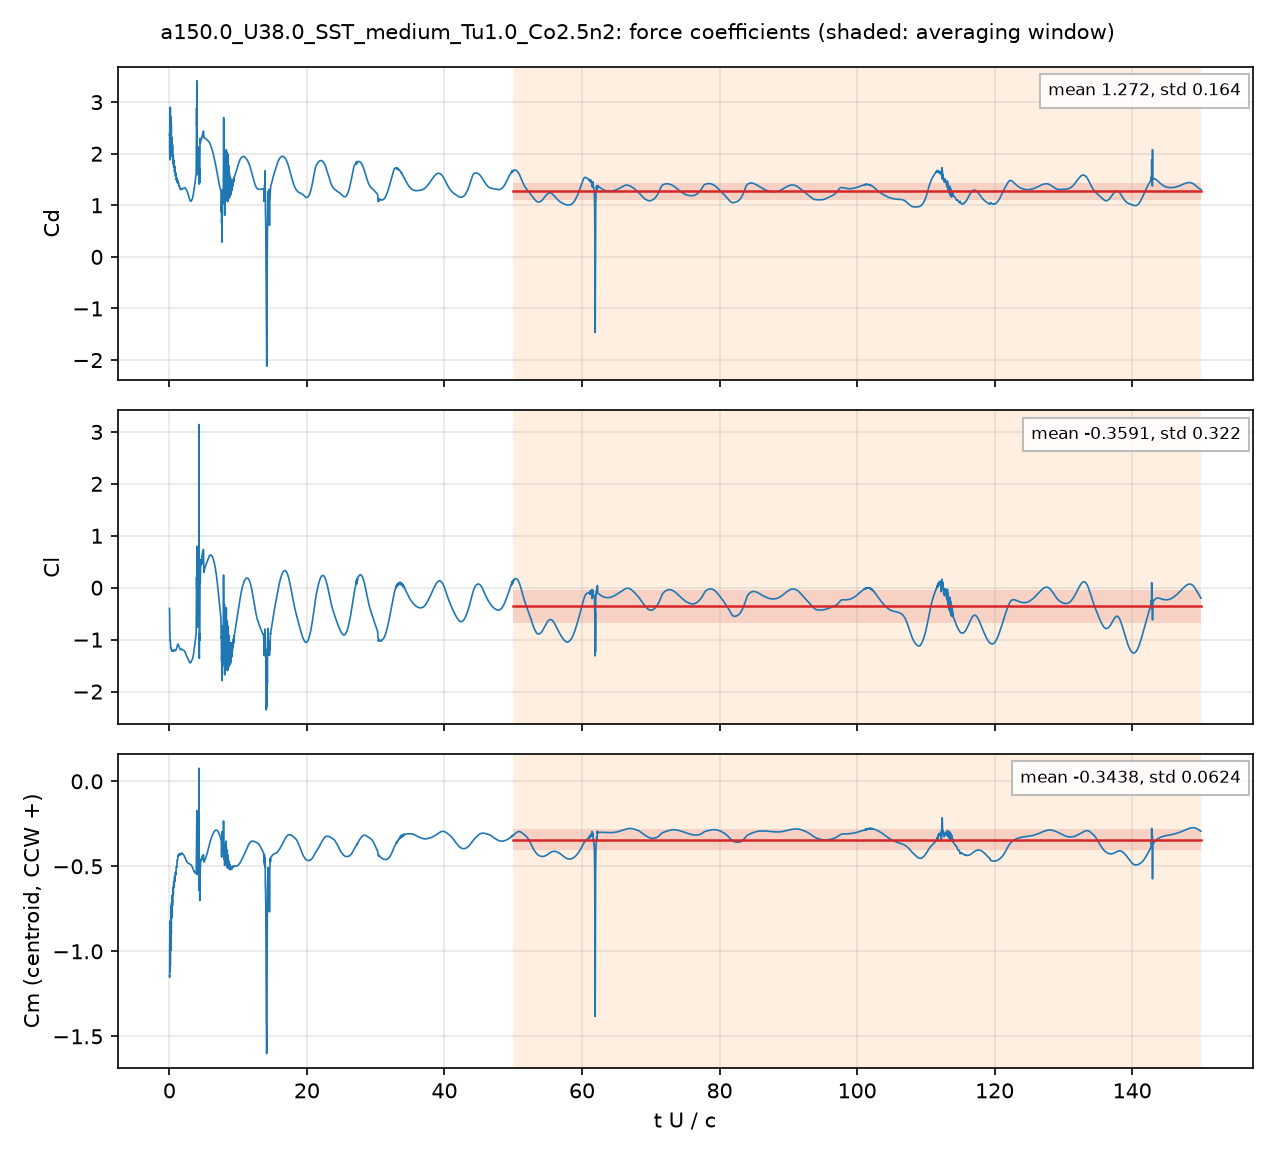

Data behind this chart, as committed beside it:
# a150.0_U38.0_SST_medium_Tu1.0_Co2.5n2:…, q = 0.5 U^2, A = c dz, c = 0.048 m; Cm about the centroid, CCW +
# averaging window t U/c = 50 .. 150; de…
t_s, t_U_over_c, Cd, Cl, Cm_z_ccw, Cd_pressure, Cd_viscous
2.5217771e-05, 0.01996, 2.365, -0.3991, -1.143, 2.337, 0.02802
7.5706629e-05, 0.05993, 2.016, -0.8693, -0.9506, 1.992, 0.02384
0.0001009, 0.07988, 2.856, -0.8704, -1.119, 2.834, 0.02145
0.0001516, 0.12, 1.882, -1.004, -0.8242, 1.867, 0.01539
0.000177, 0.1401, 2.9, -1.021, -1.087, 2.879, 0.02091
0.0002273, 0.1799, 2.08, -1.116, -0.8143, 2.065, 0.01512
0.0002527, 0.2001, 2.714, -1.169, -0.9942, 2.696, 0.01841
0.0003033, 0.2401, 2, -1.168, -0.7345, 1.984, 0.0154
0.0003286, 0.2602, 2.25, -1.164, -0.7962, 2.235, 0.01523
0.0003789, 0.2999, 2.27, -1.198, -0.7974, 2.254, 0.0162
0.0004043, 0.3201, 1.996, -1.208, -0.7145, 1.981, 0.0143
0.0004545, 0.3598, 2.315, -1.21, -0.8023, 2.3, 0.01576
0.0004798, 0.3799, 2.174, -1.206, -0.7575, 2.158, 0.01592
0.0005302, 0.4197, 1.938, -1.219, -0.6691, 1.924, 0.01401
0.0005556, 0.4398, 2.038, -1.221, -0.6922, 2.024, 0.01406
0.0006065, 0.4801, 2.086, -1.215, -0.7082, 2.071, 0.01493
0.0006315, 0.5, 1.887, -1.213, -0.6475, 1.873, 0.01413
0.0006818, 0.5397, 1.852, -1.209, -0.6347, 1.839, 0.01339
0.0007069, 0.5596, 1.955, -1.214, -0.6625, 1.941, 0.01395
0.0007579, 0.6, 1.836, -1.204, -0.6248, 1.822, 0.01411
0.0007829, 0.6198, 1.742, -1.21, -0.5946, 1.729, 0.0135
0.0008336, 0.6599, 1.79, -1.213, -0.6025, 1.777, 0.01324
0.0008594, 0.6804, 1.861, -1.213, -0.6221, 1.847, 0.01357
0.0009098, 0.7203, 1.747, -1.202, -0.5882, 1.733, 0.01345
0.0009343, 0.7397, 1.661, -1.204, -0.5637, 1.648, 0.013
0.0009854, 0.7801, 1.688, -1.205, -0.57, 1.676, 0.01278
0.00101, 0.7999, 1.737, -1.21, -0.5845, 1.724, 0.01303
0.001061, 0.8399, 1.675, -1.206, -0.5673, 1.662, 0.01313
0.001086, 0.8599, 1.591, -1.207, -0.5431, 1.578, 0.01275
0.001137, 0.9004, 1.578, -1.212, -0.5379, 1.566, 0.01243
0.001163, 0.9203, 1.614, -1.211, -0.5468, 1.602, 0.01253
0.001213, 0.9601, 1.593, -1.203, -0.5389, 1.58, 0.01261
0.001238, 0.9804, 1.529, -1.195, -0.5182, 1.517, 0.01237
0.001288, 1.02, 1.488, -1.183, -0.5014, 1.476, 0.012
0.001314, 1.04, 1.507, -1.176, -0.5034, 1.495, 0.012
0.001364, 1.08, 1.537, -1.156, -0.5041, 1.524, 0.01214
0.001389, 1.1, 1.503, -1.142, -0.4896, 1.491, 0.01205
0.00144, 1.14, 1.444, -1.119, -0.464, 1.432, 0.01171
0.001465, 1.16, 1.453, -1.111, -0.462, 1.441, 0.01166
0.001516, 1.2, 1.488, -1.095, -0.4635, 1.476, 0.01181
0.001541, 1.22, 1.478, -1.088, -0.4573, 1.467, 0.01185
0.001591, 1.26, 1.427, -1.085, -0.4372, 1.415, 0.01176
0.001617, 1.28, 1.419, -1.09, -0.4341, 1.407, 0.01178
0.001667, 1.32, 1.436, -1.104, -0.4396, 1.424, 0.01197
0.001693, 1.34, 1.435, -1.11, -0.4405, 1.423, 0.01206
0.001743, 1.38, 1.387, -1.122, -0.4297, 1.375, 0.01198
0.001768, 1.4, 1.371, -1.128, -0.4269, 1.359, 0.0119
0.001819, 1.44, 1.367, -1.145, -0.4307, 1.355, 0.01185
0.001844, 1.46, 1.371, -1.153, -0.4342, 1.36, 0.01186
0.001895, 1.5, 1.342, -1.168, -0.4304, 1.331, 0.01176
0.00192, 1.52, 1.324, -1.174, -0.4271, 1.313, 0.01166
0.001971, 1.56, 1.317, -1.186, -0.428, 1.306, 0.01155
0.001995, 1.58, 1.324, -1.19, -0.4306, 1.312, 0.01155
0.002046, 1.62, 1.32, -1.194, -0.4301, 1.308, 0.01153
0.002071, 1.64, 1.309, -1.194, -0.4271, 1.298, 0.01148
0.002122, 1.68, 1.305, -1.191, -0.4246, 1.294, 0.0114
0.002147, 1.7, 1.309, -1.19, -0.4251, 1.297, 0.01141
0.002197, 1.74, 1.319, -1.186, -0.4265, 1.308, 0.01144
... 4,942 more rows
